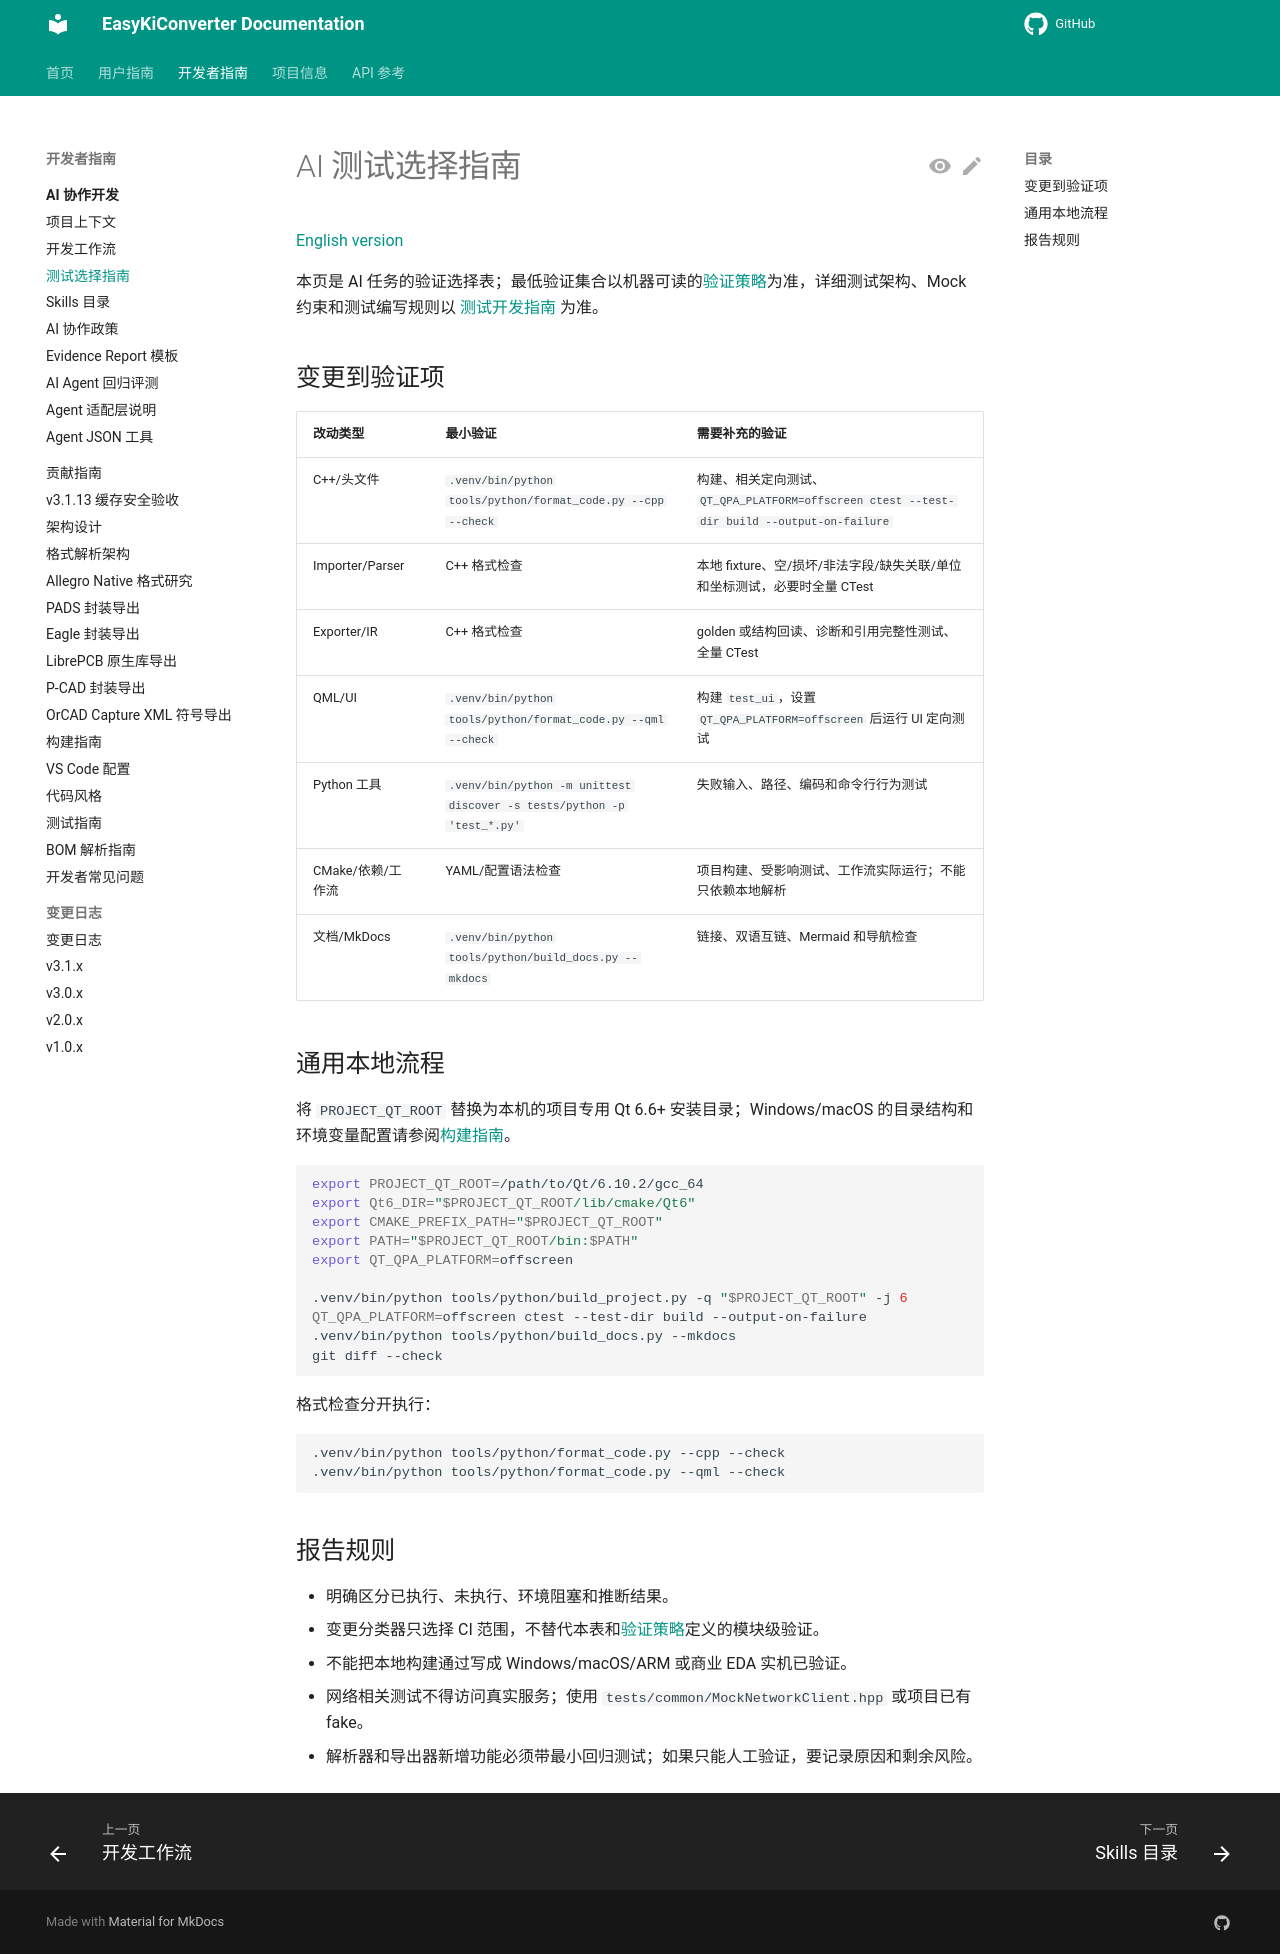

repository: EasyKiconverter/EasyKiConverter · page: developer/ai-development/TESTING_GUIDE/index.html · generator: mkdocs

# AI 测试选择指南

[English version](TESTING_GUIDE_en.md)

本页是 AI 任务的验证选择表；最低验证集合以机器可读的[验证策略](verification-policy.json)为准，详细测试架构、Mock 约束和测试编写规则以 [测试开发指南](../TESTING_GUIDE.md) 为准。

## 变更到验证项

| 改动类型 | 最小验证 | 需要补充的验证 |
| --- | --- | --- |
| C++/头文件 | `.venv/bin/python tools/python/format_code.py --cpp --check` | 构建、相关定向测试、`QT_QPA_PLATFORM=offscreen ctest --test-dir build --output-on-failure` |
| Importer/Parser | C++ 格式检查 | 本地 fixture、空/损坏/非法字段/缺失关联/单位和坐标测试，必要时全量 CTest |
| Exporter/IR | C++ 格式检查 | golden 或结构回读、诊断和引用完整性测试、全量 CTest |
| QML/UI | `.venv/bin/python tools/python/format_code.py --qml --check` | 构建 `test_ui`，设置 `QT_QPA_PLATFORM=offscreen` 后运行 UI 定向测试 |
| Python 工具 | `.venv/bin/python -m unittest discover -s tests/python -p 'test_*.py'` | 失败输入、路径、编码和命令行行为测试 |
| CMake/依赖/工作流 | YAML/配置语法检查 | 项目构建、受影响测试、工作流实际运行；不能只依赖本地解析 |
| 文档/MkDocs | `.venv/bin/python tools/python/build_docs.py --mkdocs` | 链接、双语互链、Mermaid 和导航检查 |

## 通用本地流程

将 `PROJECT_QT_ROOT` 替换为本机的项目专用 Qt 6.6+ 安装目录；Windows/macOS 的目录结构和环境变量配置请参阅[构建指南](../BUILD.md)。

```bash
export PROJECT_QT_ROOT=/path/to/Qt/6.10.2/gcc_64
export Qt6_DIR="$PROJECT_QT_ROOT/lib/cmake/Qt6"
export CMAKE_PREFIX_PATH="$PROJECT_QT_ROOT"
export PATH="$PROJECT_QT_ROOT/bin:$PATH"
export QT_QPA_PLATFORM=offscreen

.venv/bin/python tools/python/build_project.py -q "$PROJECT_QT_ROOT" -j 6
QT_QPA_PLATFORM=offscreen ctest --test-dir build --output-on-failure
.venv/bin/python tools/python/build_docs.py --mkdocs
git diff --check
```

格式检查分开执行：

```bash
.venv/bin/python tools/python/format_code.py --cpp --check
.venv/bin/python tools/python/format_code.py --qml --check
```

## 报告规则

- 明确区分已执行、未执行、环境阻塞和推断结果。
- 变更分类器只选择 CI 范围，不替代本表和[验证策略](verification-policy.json)定义的模块级验证。
- 不能把本地构建通过写成 Windows/macOS/ARM 或商业 EDA 实机已验证。
- 网络相关测试不得访问真实服务；使用 `tests/common/MockNetworkClient.hpp` 或项目已有 fake。
- 解析器和导出器新增功能必须带最小回归测试；如果只能人工验证，要记录原因和剩余风险。
